Dataset: data (GitHub, odeiii/LEMed-Medical-Image-Fusion). Classes: MRI scan, PET scan.

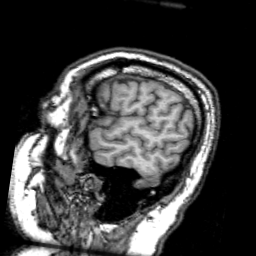
Label: MRI scan

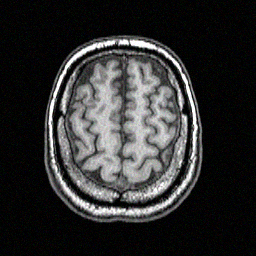
Label: MRI scan

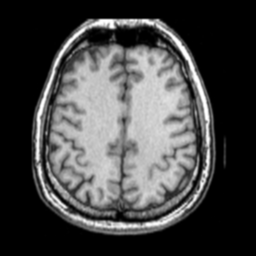
Label: MRI scan

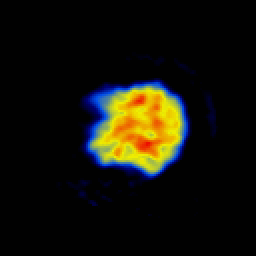
Label: PET scan

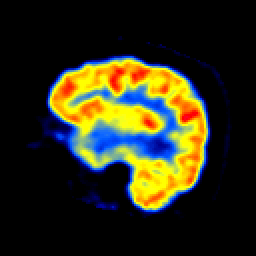
Label: PET scan

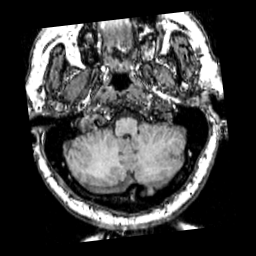
Label: MRI scan
